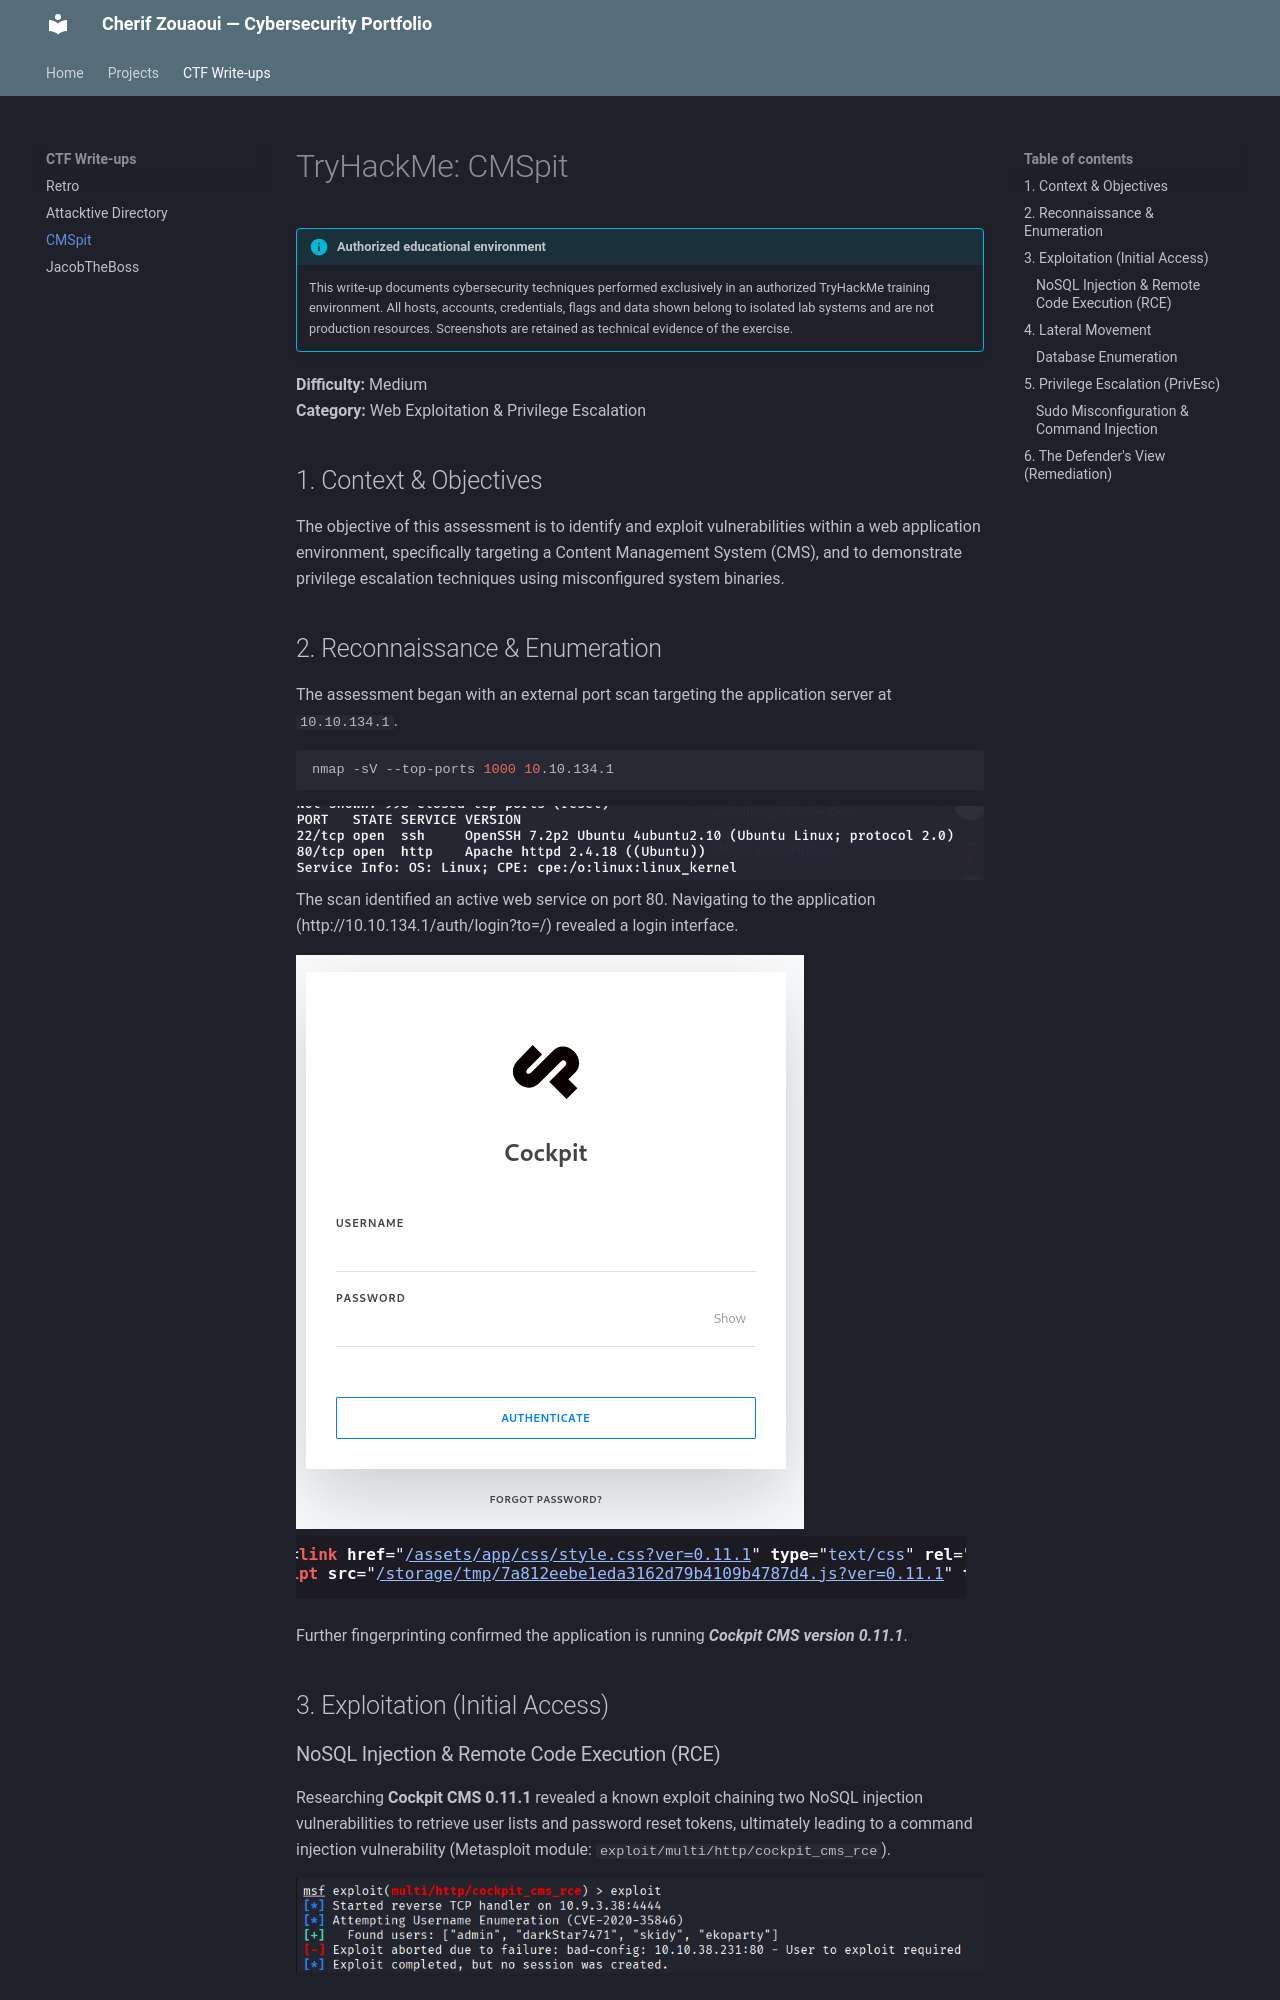

repository: ZouCherif/Portfolio · page: CTF/CMSpit/index.html · generator: mkdocs

# TryHackMe: CMSpit

!!! info "Authorized educational environment"
    This write-up documents cybersecurity techniques performed exclusively in an authorized TryHackMe training environment. All hosts, accounts, credentials, flags and data shown belong to isolated lab systems and are not production resources. Screenshots are retained as technical evidence of the exercise.

**Difficulty:** Medium  
**Category:** Web Exploitation & Privilege Escalation

## 1. Context & Objectives

The objective of this assessment is to identify and exploit vulnerabilities within a web application environment, specifically targeting a Content Management System (CMS), and to demonstrate privilege escalation techniques using misconfigured system binaries.

## 2. Reconnaissance & Enumeration

The assessment began with an external port scan targeting the application server at `10.10.134.1`.

```bash
nmap -sV --top-ports 1000 10.10.134.1
```

![Alt Text](./assets/CMSpit/nmap.png)
The scan identified an active web service on port 80. Navigating to the application (http://10.10.134.1/auth/login?to=/) revealed a login interface.

![Alt Text](./assets/CMSpit/login_page.png)
![Alt Text](./assets/CMSpit/version.png)

Further fingerprinting confirmed the application is running **_Cockpit CMS version 0.11.1_**.

## 3. Exploitation (Initial Access)
